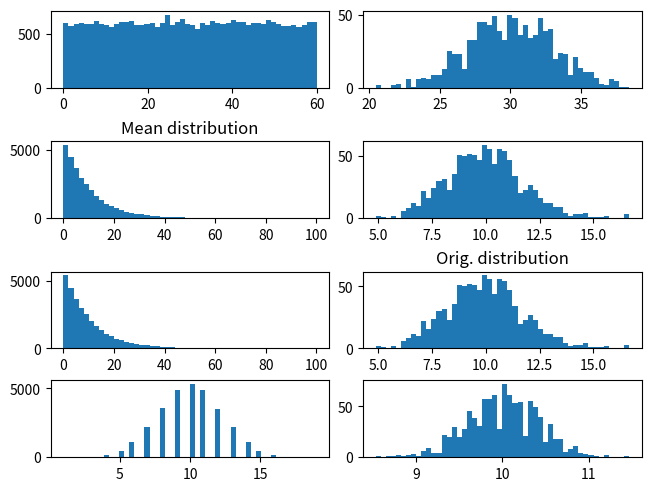

Python code for this plot:
import numpy as np
import matplotlib.pyplot as plt 
HwMnySmplsDrwn=30
NmbrTmsDoSmplng =1000
DstrbMean4All=10
BnmlProb=0.5 # for binomial only
# create distributions
distr1=np.random.rand(HwMnySmplsDrwn,NmbrTmsDoSmplng)*30*2
distri2= np.random.exponential(DstrbMean4All,size=( HwMnySmplsDrwn,NmbrTmsDoSmplng))
distr3 =np.random.gamma( DstrbMean4All,size= (HwMnySmplsDrwn,NmbrTmsDoSmplng))
distribution4=np.random.binomial(DstrbMean4All /BnmlProb,BnmlProb ,size=( HwMnySmplsDrwn,NmbrTmsDoSmplng))
AllDst4Plttng=[distr1,distri2,distri2,distribution4]
# figure preparation
NewFigu4Plottig,Allax4Plttng=plt.subplots(len(AllDst4Plttng),2,constrained_layout=True)
def Fnc4plttngHstgrm(DtCmFrmDstrbtn,Ax4Plttng1,BnFrHstgrm=50):
  plt.sca(Ax4Plttng1)
  plt.hist(DtCmFrmDstrbtn,BnFrHstgrm)
# plot original distributions
i=0
for d in AllDst4Plttng:
  Fnc4plttngHstgrm(d.flatten(),Allax4Plttng[i,0])
  if i ==1:plt.title ('Mean distribution')
  i=i+1
# plot means of distributions
i=0
for d in AllDst4Plttng:
  Fnc4plttngHstgrm (np.mean(d,axis=0),Allax4Plttng[i,1])
  if i ==2:plt.title('Orig. distribution')
  i=i+1
plt.show()